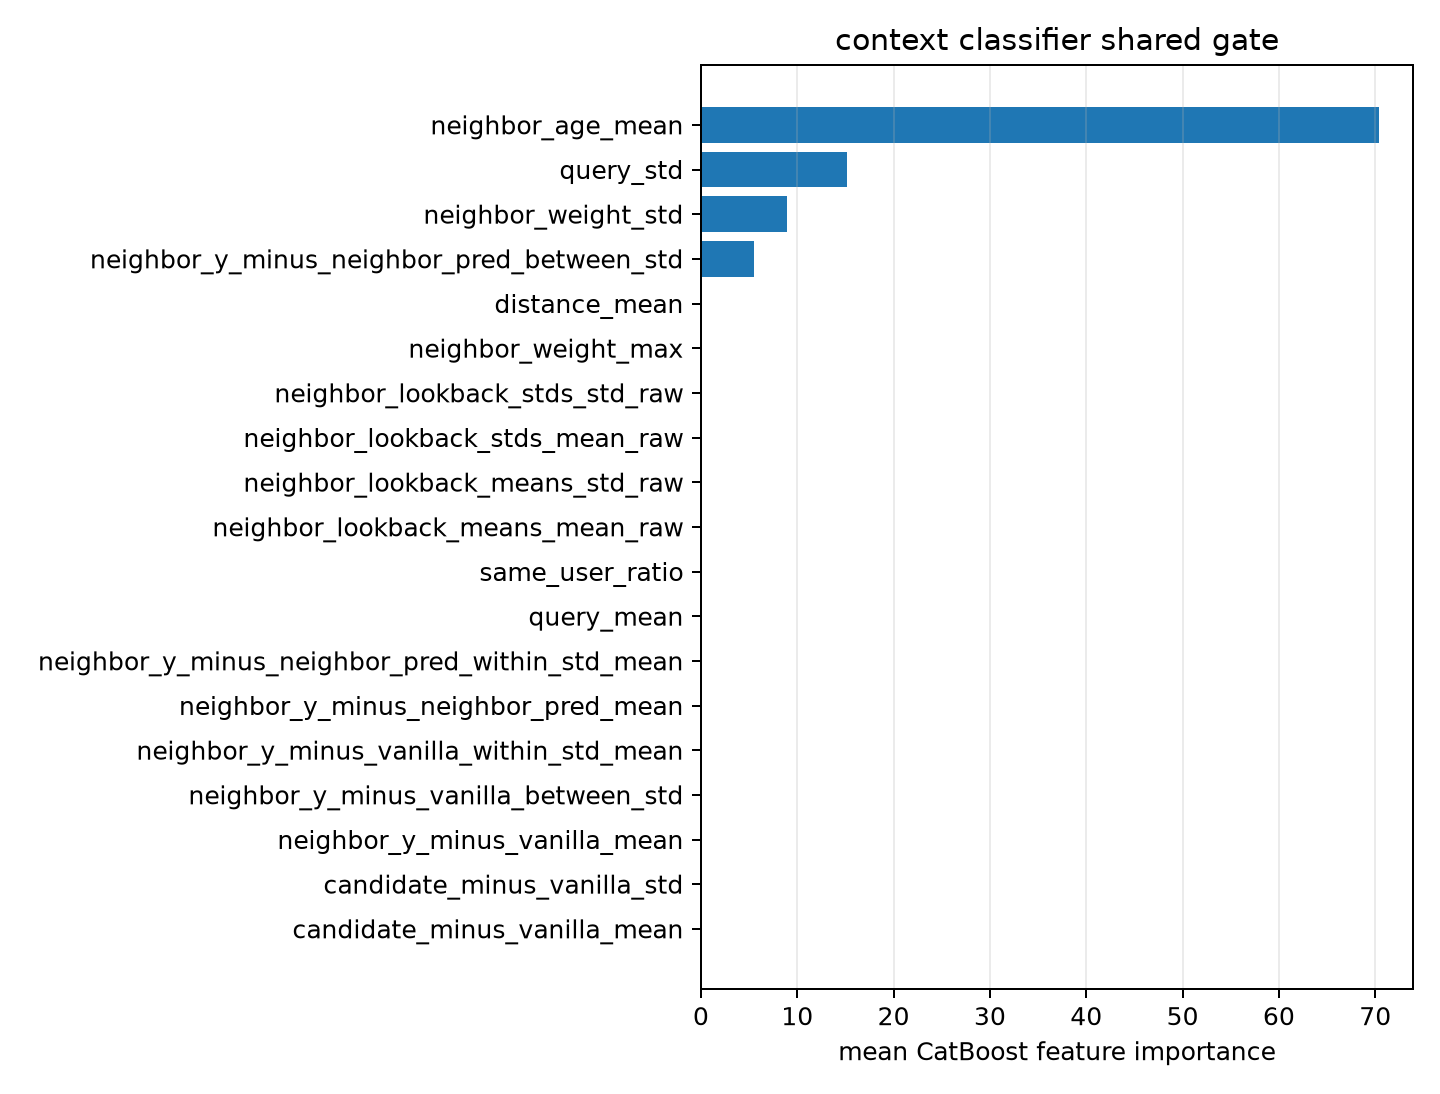

Data behind this chart, as committed beside it:
feature, importance
neighbor_age_mean, 70.4
query_std, 15.15
neighbor_weight_std, 8.96
neighbor_y_minus_neighbor_pred_between_s…, 5.491
distance_mean, 0.0
neighbor_weight_max, 0.0
neighbor_lookback_stds_std_raw, 0.0
neighbor_lookback_stds_mean_raw, 0.0
neighbor_lookback_means_std_raw, 0.0
neighbor_lookback_means_mean_raw, 0.0
same_user_ratio, 0.0
query_mean, 0.0
neighbor_y_minus_neighbor_pred_within_st…, 0.0
neighbor_y_minus_neighbor_pred_mean, 0.0
neighbor_y_minus_vanilla_within_std_mean, 0.0
neighbor_y_minus_vanilla_between_std, 0.0
neighbor_y_minus_vanilla_mean, 0.0
candidate_minus_vanilla_std, 0.0
candidate_minus_vanilla_mean, 0.0
